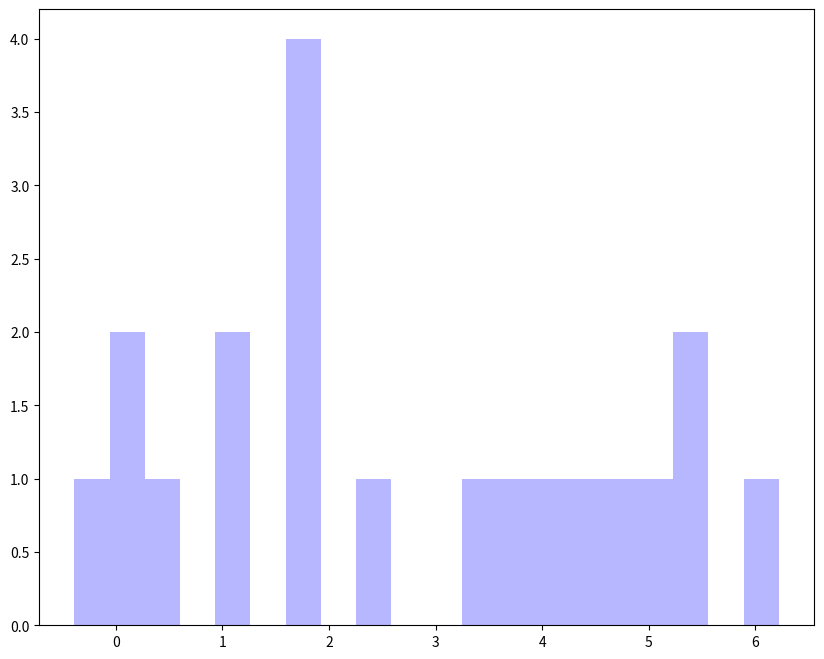

Write Python code to recreate this figure. (Note: this script raises an exception after producing the figure.)
#!/usr/bin/env python
"""
This is an implementation of two-component Gaussian example from

Elements of Statistical Learning (pp 272)
 
"""


## make imports
from __future__ import division
import sys
import numpy as np
import matplotlib.mlab as mlab
import matplotlib.pyplot as plt
import scipy.stats as stats

class TwoComponentGaussian():

    def __init__(self, y, num_iters, num_runs,verbose=False):
        self.y = y
        self.verbose = verbose
        self.max_like, self.best_est = self.run_em_algorithm(num_iters, num_runs)

    ### make defs for initial guessing, expectation, and maximization
    def get_init_guesses(self,y):

        ## make intial guesses for the parameters (mu1, sig1, mu2, sig2 and pi)
        n    = len(self.y) 
        mu1  = y[np.random.randint(0,n)]
        mu2  = y[np.random.randint(0,n)]
        sig1 = np.random.uniform(0.5,1.5) 
        sig2 = np.random.uniform(0.5,1.5) 
        pi   = 0.5
    
        return {'n':n, 'mu1':mu1, 'mu2':mu2, 'sig1':sig1, 'sig2':sig2, 'pi':pi}

    def perform_expectation(self, y, parms):
        gamma_hat = np.zeros((parms['n']),'float')
    
        for i in range(parms['n']):
            phi_theta1 = stats.norm.pdf(y[i],loc=parms['mu1'],scale=np.sqrt(parms['sig1']))
            phi_theta2 = stats.norm.pdf(y[i],loc=parms['mu2'],scale=np.sqrt(parms['sig2']))
            numer = parms['pi'] * phi_theta2
            denom = ((1.0 - parms['pi']) * phi_theta1) + (parms['pi'] * phi_theta2)
            gamma_hat[i] = numer / denom 
    
        return gamma_hat

    def perform_maximization(self,y,parms,gamma_hat):
        """
        maximization
        """
        
        ## use weighted maximum likelihood fits to get updated parameter estimates
        numer_muhat1 = 0
        denom_hat1 = 0
        numer_sighat1 = 0
        numer_muhat2 = 0
        denom_hat2 = 0
        numer_sighat2 = 0
        pi_hat = 0
        
        ## get numerators and denomanators for updating of parameter estimates
        for i in range(parms['n']):
            numer_muhat1 = numer_muhat1 + ((1.0 - gamma_hat[i]) * y[i])
            numer_sighat1 = numer_sighat1 + ( (1.0 - gamma_hat[i]) * ( y[i] - parms['mu1'] )**2 )
            denom_hat1 = denom_hat1 + (1.0 - gamma_hat[i])
            
            numer_muhat2 = numer_muhat2 + (gamma_hat[i] * y[i])
            numer_sighat2 = numer_sighat2 + (gamma_hat[i] * ( y[i] - parms['mu2'] )**2) 
            denom_hat2 = denom_hat2 + gamma_hat[i]
            pi_hat = pi_hat + (gamma_hat[i] / parms['n'])

        ## calculate estimates
        mu_hat1 = numer_muhat1 / denom_hat1
        sig_hat1 = numer_sighat1 / denom_hat1
        mu_hat2 = numer_muhat2 / denom_hat2
        sig_hat2 = numer_sighat2 / denom_hat2

        return {'mu1':mu_hat1, 'mu2':mu_hat2, 'sig1': sig_hat1, 'sig2':sig_hat2, 'pi':pi_hat, 'n':parms['n']}

    def get_likelihood(self,y,parms,gamma_hat):
        """
        likelihood
        """
        part1 = 0
        part2 = 0

        for i in range(parms['n']):
            phi_theta1 = stats.norm.pdf(y[i],loc=parms['mu1'],scale=np.sqrt(parms['sig1'])) 
            phi_theta2 = stats.norm.pdf(y[i],loc=parms['mu2'],scale=np.sqrt(parms['sig2'])) 
            part1 = part1 + ( (1.0 - gamma_hat[i]) * np.log(phi_theta1) + gamma_hat[i] * np.log(phi_theta2) )
            part2 = part2 + ( (1.0 - gamma_hat[i]) * np.log(parms['pi']) + gamma_hat[i] * np.log(1.0 - parms['pi']) )
        
        return part1 + part2 


    def run_em_algorithm(self, num_iters, num_runs, verbose = True):
        """
        main algorithm functions
        """

        max_like = -np.inf
        best_estimates = None

        for j in range(num_runs):
            iter_count = 0
            parms = self.get_init_guesses(self.y)

            ## iterate between E-step and M-step
            while iter_count < num_iters:
                iter_count += 1
    
                ## ensure we have reasonable estimates 
                if parms['sig1'] < 0.0 or parms['sig2'] < 0.0:
                    iter_count = 1
                    parms = get_init_guesses()
    
                ## E-step
                gamma_hat = self.perform_expectation(self.y,parms)
                log_like = self.get_likelihood(self.y,parms,gamma_hat)
    
                ## M-step
                parms = self.perform_maximization(self.y,parms,gamma_hat)
    
            if log_like > max_like:
                max_like = log_like
                best_estimates = parms.copy()
            
            if self.verbose == True:
                print('run:',j+1, '--- mu1: ',round(parms['mu1'],2),'--- mu2:',round(parms['mu2'],2),)
                print('--- obs.data likelihood: ', round(log_like,4))
                
        print("runs complete")

                
        return max_like, best_estimates
 
if __name__ == '__main__':

    y1 = np.array([-0.39,0.12,0.94,1.67,1.76,2.44,3.72,4.28,4.92,5.53])
    y2 = np.array([ 0.06,0.48,1.01,1.68,1.80,3.25,4.12,4.60,5.28,6.22])
    y  = np.hstack((y1,y2))

    num_iters = 25
    num_runs = 20
    verbose = True
    make_plots = True
    tcg = TwoComponentGaussian(y, num_iters, num_runs,verbose=verbose)

    print('max likelihood', tcg.max_like)
    print('best estimates', tcg.best_est)

    if make_plots:
        fig = plt.figure(figsize=(10,8))
        ax = fig.add_subplot(111)
        n, bins, patches = ax.hist(y,bins=20,facecolor="#9999FF",alpha=0.7,normed=1,histtype='stepfilled')
        #n, bins, patches = plt.hist(y,15,normed=1,facecolor='gray',alpha=0.75)
    
        ## add a 'best fit' line (book results)
        mu1 = 4.62
        mu2 = 1.06
        sig1 = 0.87
        sig2 = 0.77

        p1 = mlab.normpdf( bins, mu1, np.sqrt(sig1))
        p2 = mlab.normpdf( bins, mu2, np.sqrt(sig2))
        l1 = ax.plot(bins, p1, 'r--', linewidth=1)
        l2 = ax.plot(bins, p2, 'r--', linewidth=1)

        ## add a 'best fit' line (results from here)
        p3 = mlab.normpdf( bins, tcg.best_est['mu1'], np.sqrt(tcg.best_est['sig1']))
        p4 = mlab.normpdf( bins, tcg.best_est['mu2'], np.sqrt(tcg.best_est['sig2']))
        l3 = ax.plot(bins, p3, 'k-', linewidth=1)
        l4 = ax.plot(bins, p4, 'k-', linewidth=1)

        plt.xlabel('y')
        plt.ylabel('freq')
        plt.ylim([0,0.8])
    
        plt.legend( (l1[0], l3[0]), ('Book Estimate', 'EM Estimate') )

        plt.savefig('../TwoComponentGauss.png')
        plt.show()
